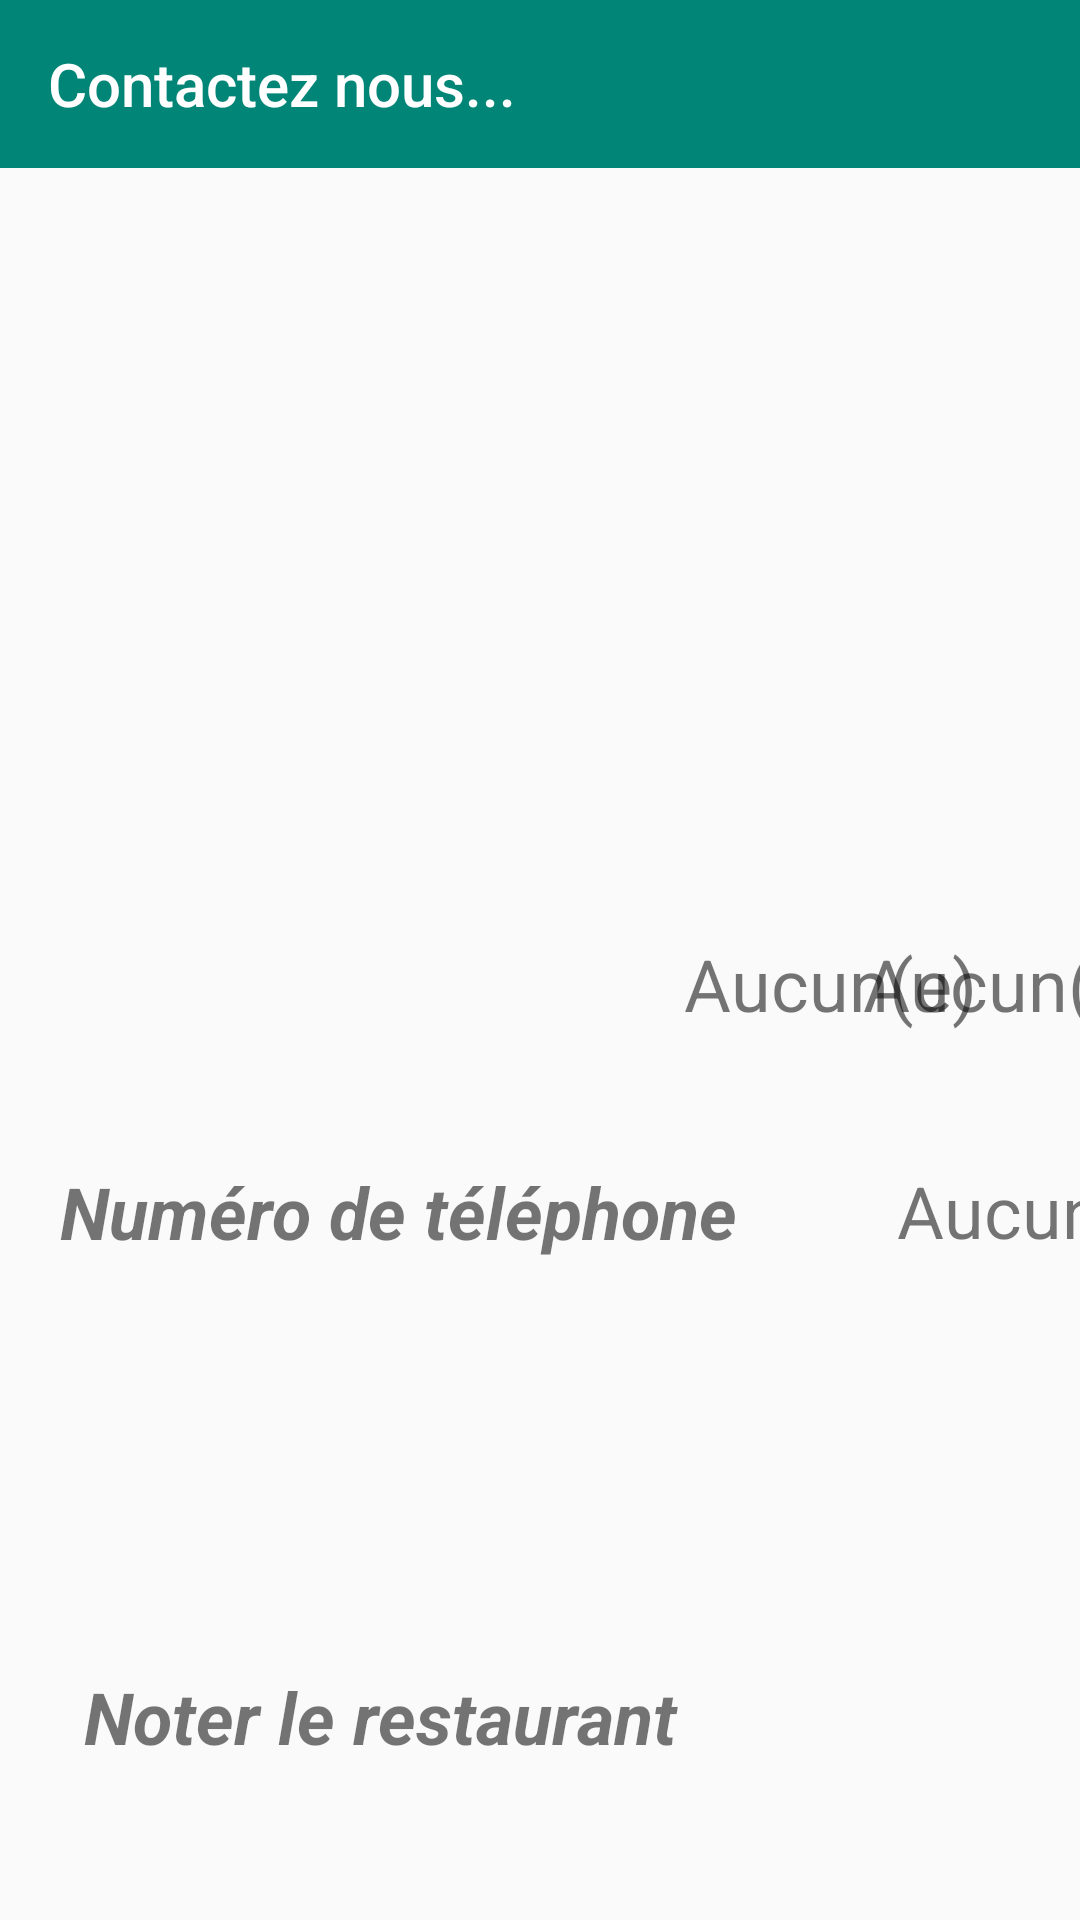

Layout XML and referenced resources for this Android screen:
<!-- AndroidManifest.xml: application theme AppTheme -->
<!-- res/layout/activity_restaurant.xml -->
<?xml version="1.0" encoding="utf-8"?>

<android.support.constraint.ConstraintLayout

    android:id="@+id/restaurant_root"
    xmlns:android="http://schemas.android.com/apk/res/android"
    xmlns:app="http://schemas.android.com/apk/res-auto"
    xmlns:tools="http://schemas.android.com/tools"
    android:layout_width="match_parent"
    android:focusableInTouchMode="true"
    android:layout_height="match_parent"
    tools:context=".activities.InfosRestaurantActivity">

    <TextView
        android:id="@+id/textNoter"
        android:layout_width="wrap_content"
        android:layout_height="38dp"
        android:layout_marginStart="28dp"
        android:layout_marginEnd="8dp"
        android:layout_marginBottom="46dp"
        android:text="@string/noter"
        android:textSize="24sp"
        android:textStyle="bold|italic"
        app:layout_constraintBottom_toBottomOf="parent"
        app:layout_constraintEnd_toStartOf="@+id/star1"
        app:layout_constraintHorizontal_bias="0.0"
        app:layout_constraintStart_toStartOf="parent" />

    <android.support.v7.widget.Toolbar
        android:id="@+id/toolbar_resto"
        android:layout_width="match_parent"
        android:layout_height="?attr/actionBarSize"
        android:background="@color/colorPrimary"

        app:layout_constraintBottom_toTopOf="@+id/image_resto"
        app:layout_constraintStart_toStartOf="parent"
        app:layout_constraintTop_toTopOf="parent"
        android:theme="@style/ToolbarStyle"
        app:title="Contactez nous..."
        app:titleTextColor="@color/white" />

    <ImageView
        android:id="@+id/image_resto"
        android:layout_width="match_parent"
        android:layout_height="209dp"
        android:layout_marginTop="56dp"
        android:scaleType="fitXY"
        app:layout_constraintEnd_toEndOf="parent"
        app:layout_constraintHorizontal_bias="1.0"
        app:layout_constraintStart_toStartOf="parent"
        app:layout_constraintTop_toTopOf="parent"
        app:srcCompat="@drawable/f16" />

    <TextView
        android:id="@+id/textView"
        android:layout_width="121dp"
        android:layout_height="wrap_content"
        android:layout_marginStart="8dp"
        android:layout_marginTop="174dp"
        android:layout_marginEnd="88dp"
        android:layout_marginBottom="44dp"
        android:text="@string/horaire"
        android:textSize="24sp"
        android:textStyle="bold|italic"
        app:layout_constraintBottom_toTopOf="@+id/num_tel_resto"
        app:layout_constraintEnd_toStartOf="@+id/horaire_bd"
        app:layout_constraintHorizontal_bias="0.727"
        app:layout_constraintStart_toStartOf="parent"
        app:layout_constraintTop_toBottomOf="@+id/image_resto"
        app:layout_constraintVertical_bias="1.0" />

    <TextView
        android:id="@+id/horaire_bd"
        android:layout_width="wrap_content"
        android:layout_height="wrap_content"
        android:layout_marginStart="228dp"
        android:layout_marginBottom="296dp"
        android:gravity="center"
        android:text="@string/defaut"
        android:textSize="24sp"
        app:layout_constraintBottom_toBottomOf="parent"
        app:layout_constraintStart_toStartOf="parent" />

    <TextView
        android:id="@+id/num_tel_resto"
        android:layout_width="243dp"
        android:layout_height="wrap_content"
        android:layout_marginStart="20dp"
        android:layout_marginBottom="220dp"
        android:text="@string/num_tel"
        android:textAllCaps="false"
        android:textSize="24sp"
        android:textStyle="bold|italic"
        app:layout_constraintBottom_toBottomOf="parent"
        app:layout_constraintStart_toStartOf="parent" />

    <TextView
        android:id="@+id/num_tel_resto_bd"
        android:layout_width="168dp"
        android:layout_height="wrap_content"
        android:layout_alignTop="@+id/num_tel_resto"
        android:layout_alignParentStart="true"
        android:layout_marginStart="36dp"
        android:layout_marginBottom="52dp"
        android:text="@string/defaut"
        android:textSize="24sp"
        app:layout_constraintBottom_toTopOf="@+id/email_resto_bd"
        app:layout_constraintStart_toEndOf="@+id/num_tel_resto" />

    <TextView
        android:id="@+id/email_resto"
        android:layout_width="131dp"
        android:layout_height="wrap_content"
        android:layout_marginStart="8dp"
        android:layout_marginTop="81dp"
        android:layout_marginEnd="148dp"
        android:text="@string/mail"
        android:textSize="24sp"
        android:textStyle="bold|italic"
        app:layout_constraintEnd_toStartOf="@+id/email_resto_bd"
        app:layout_constraintHorizontal_bias="0.631"
        app:layout_constraintStart_toStartOf="parent"
        app:layout_constraintTop_toTopOf="@+id/num_tel_resto" />

    <TextView
        android:id="@+id/email_resto_bd"
        android:layout_width="294dp"
        android:layout_height="wrap_content"
        android:layout_marginEnd="424dp"
        android:layout_marginBottom="136dp"
        android:text="@string/defaut"
        android:textSize="24sp"
        app:layout_constraintBottom_toBottomOf="parent"
        app:layout_constraintEnd_toEndOf="parent" />

    <TextView
        android:id="@+id/description_resto"
        android:layout_width="469dp"
        android:layout_height="92dp"
        android:layout_marginStart="264dp"
        android:layout_marginTop="230dp"
        android:gravity="center_horizontal"
        android:layout_marginEnd="8dp"
        android:layout_marginBottom="8dp"
        android:padding="5dp"
        android:text="@string/defaut"
        android:textSize="20sp"
        app:layout_constraintBottom_toTopOf="@+id/horaire_bd"
        app:layout_constraintEnd_toEndOf="parent"
        app:layout_constraintHorizontal_bias="0.01"
        app:layout_constraintStart_toStartOf="parent"
        app:layout_constraintTop_toTopOf="@+id/image_resto"
        app:layout_constraintVertical_bias="0.0" />

    <TextView
        android:id="@+id/closed_opened"
        android:layout_width="wrap_content"
        android:layout_height="wrap_content"
        android:layout_marginStart="5dp"
        android:layout_marginEnd="16dp"
        android:layout_marginBottom="296dp"
        android:text="@string/defaut"
        android:textSize="24sp"
        app:layout_constraintBottom_toBottomOf="parent"
        app:layout_constraintEnd_toEndOf="parent"
        app:layout_constraintHorizontal_bias="0.511"
        app:layout_constraintStart_toEndOf="@+id/horaire_bd" />


    <Button
        android:id="@+id/noter"
        android:layout_width="95dp"
        android:layout_height="37dp"
        android:layout_marginEnd="24dp"
        android:layout_marginBottom="52dp"
        android:background="@drawable/rounded_button"
        android:text="@string/noter_button"
        android:visibility="gone"
        android:textAllCaps="false"
        android:textColor="@color/white"
        android:textSize="20sp"
        app:layout_constraintBottom_toBottomOf="parent"
        app:layout_constraintEnd_toEndOf="parent" />

    <ImageButton
        android:id="@+id/star1"
        android:layout_width="50dp"
        android:layout_height="50dp"
        android:layout_alignParentStart="true"
        android:layout_alignParentBottom="true"
        android:layout_marginEnd="24dp"
        android:visibility="gone"
        android:layout_marginBottom="40dp"
        android:background="@null"
        android:scaleType="fitXY"
        app:srcCompat="@drawable/ic_star"
        app:layout_constraintBottom_toBottomOf="parent"
        app:layout_constraintEnd_toStartOf="@+id/star2" />

    <ImageButton
        android:id="@+id/star2"
        android:layout_width="50dp"
        android:layout_height="50dp"
        android:layout_alignParentStart="true"
        android:layout_alignParentBottom="true"
        android:visibility="gone"
        android:layout_marginEnd="28dp"
        android:layout_marginBottom="40dp"
        android:background="@null"
        android:scaleType="fitXY"
        app:srcCompat="@drawable/ic_star_border"
        app:layout_constraintBottom_toBottomOf="parent"
        app:layout_constraintEnd_toStartOf="@+id/star3" />

    <ImageButton
        android:id="@+id/star3"
        android:layout_width="50dp"
        android:layout_height="50dp"
        android:layout_alignParentStart="true"
        android:layout_alignParentBottom="true"
        android:layout_marginEnd="32dp"
        android:layout_marginBottom="40dp"
        android:background="@null"
        android:visibility="gone"
        android:scaleType="fitXY"
        app:srcCompat="@drawable/ic_star_border"
        app:layout_constraintBottom_toBottomOf="parent"
        app:layout_constraintEnd_toStartOf="@+id/star4" />

    <ImageButton
        android:id="@+id/star4"
        android:layout_width="50dp"
        android:layout_height="50dp"
        android:layout_alignParentStart="true"
        android:layout_alignParentBottom="true"
        android:layout_marginEnd="32dp"
        android:layout_marginBottom="40dp"
        android:background="@null"
        android:scaleType="fitXY"
        android:visibility="gone"
        app:srcCompat="@drawable/ic_star_border"
        app:layout_constraintBottom_toBottomOf="parent"
        app:layout_constraintEnd_toStartOf="@+id/star5" />

    <ImageButton
        android:id="@+id/star5"
        android:layout_width="50dp"
        android:layout_height="50dp"
        android:layout_alignParentStart="true"
        android:layout_alignParentBottom="true"
        android:layout_marginEnd="28dp"
        android:layout_marginBottom="40dp"
        android:background="@null"
        android:visibility="gone"
        android:scaleType="fitXY"
        app:srcCompat="@drawable/ic_star_border"
        app:layout_constraintBottom_toBottomOf="parent"
        app:layout_constraintEnd_toStartOf="@+id/comment" />

    <EditText
        android:id="@+id/comment"
        android:layout_width="232dp"
        android:layout_height="108dp"
        android:layout_marginEnd="28dp"
        android:layout_marginBottom="16dp"
        android:background="@null"
        android:gravity="start"
        android:hint="@string/comment"
        android:inputType="text"
        android:padding="15dp"
        android:visibility="invisible"
        app:layout_constraintBottom_toBottomOf="parent"
        app:layout_constraintEnd_toStartOf="@+id/noter" />

</android.support.constraint.ConstraintLayout>
<!-- resources referenced by this layout -->
<resources>
  <color name="colorPrimary">#008577</color>
  <color name="white">#ffff</color>
  <!-- drawable ic_star (drawable) -->
  <vector android:height="24dp"
      android:tint="@color/yellow"
      android:viewportHeight="24.0"
      android:viewportWidth="24.0"
      android:width="24dp"
      xmlns:android="http://schemas.android.com/apk/res/android">
  
      <path android:fillColor="@color/yellow"
          android:pathData="M12,17.27L18.18,21l-1.64,-7.03L22,9.24l-7.19,-0.61L12,2 9.19,8.63 2,9.24l5.46,4.73L5.82,21z"/>
  </vector>
  <!-- drawable rounded_button (drawable) -->
  <?xml version="1.0" encoding="utf-8"?>
  
  <selector
      xmlns:android="http://schemas.android.com/apk/res/android"
      android:color="@color/rose_saumon_flashy">
      <item>
  
          <shape android:layout_width="wrap_content" android:shape="rectangle">
  
              <corners
  
                  android:radius="20dp"/>
  
              <solid android:color="@color/rose_saumon"/>
  
          </shape>
  
      </item>
  
  
  </selector>
  <string name="comment">Votre commentaire...</string>
  <string name="defaut">Aucun(e)</string>
  
          //LOGIN ACTIVITY
  <string name="horaire">Horaires</string>
  <string name="mail">Email</string>
  <string name="noter">Noter le restaurant</string>
  <string name="noter_button">Noter</string>
  
          //HISTORIQUE ACTIVITY
  <string name="num_tel">Numéro de téléphone</string>
  <style name="ToolbarStyle">
  
          <item name="android:textColor">@color/white</item>
          <item name="colorControlNormal">@color/white</item>
          <item name="android:textColorHint">@color/white</item>
          <item name="android:editTextColor">@color/white</item>
  
      </style>
  <style name="AppTheme" parent="Theme.AppCompat.Light.NoActionBar">
  
          
  
          <item name="colorPrimary">@color/colorPrimary</item>
          <item name="colorPrimaryDark">@color/colorPrimaryDark</item>
          <item name="colorAccent">@color/colorAccent</item>
  
      </style>
  <color name="yellow">#F1C40F</color>
  <color name="rose_saumon_flashy">#FF1A1A</color>
  <color name="rose_saumon">#F03434</color>
  <color name="colorPrimaryDark">#00574B</color>
  <color name="colorAccent">#D81B60</color>
</resources>
